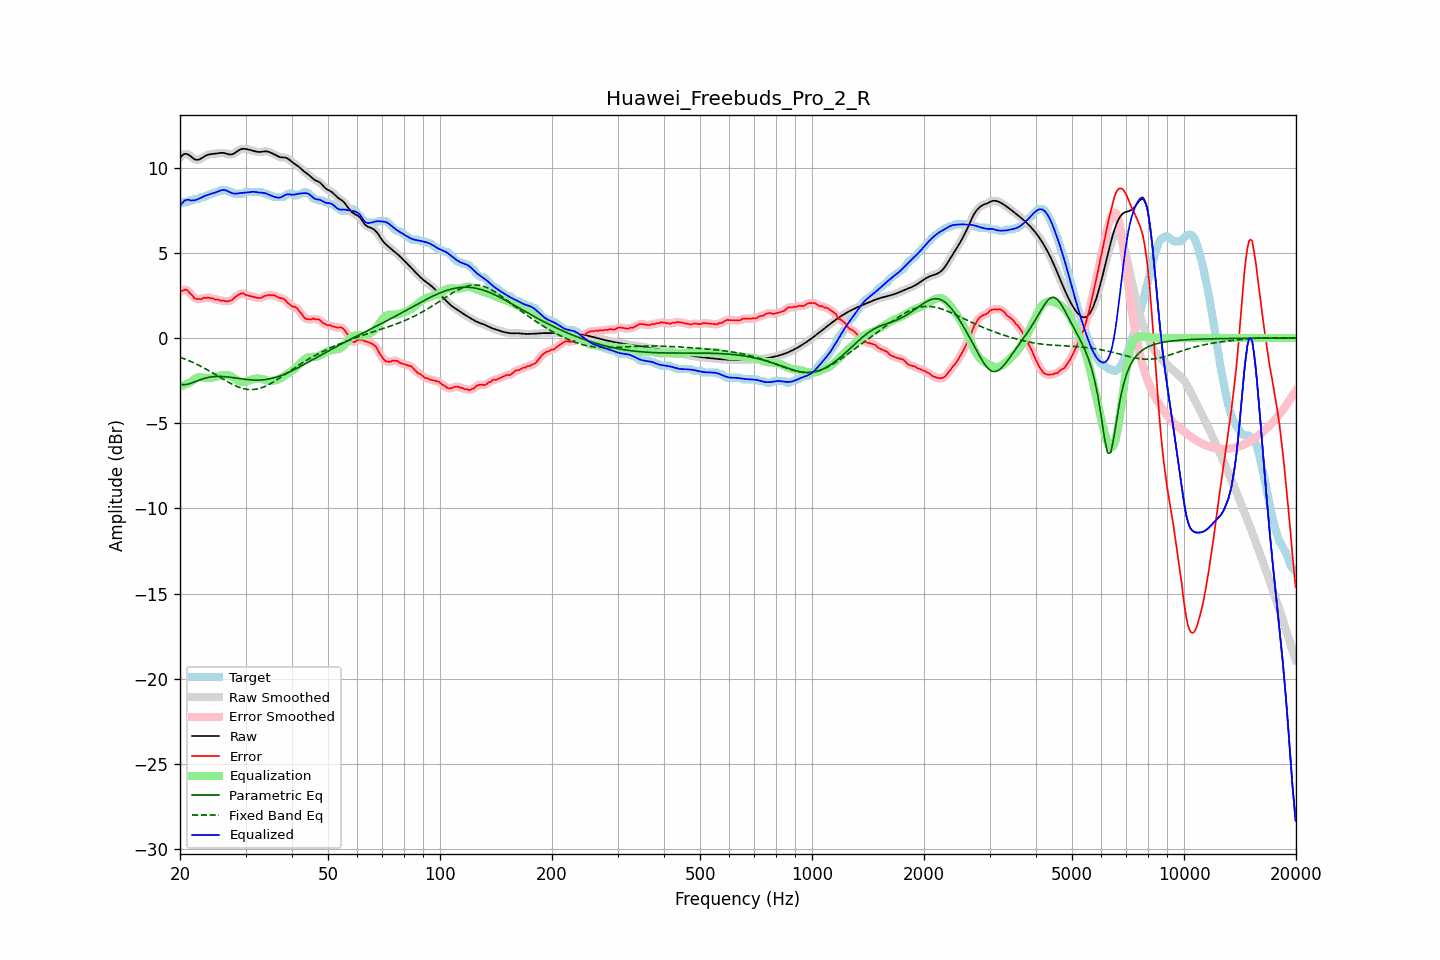

The data file committed next to this chart (first rows):
frequency, raw, error, smoothed, error_smoothed, equalization, parametric_eq, fixed_band_eq, equalized_raw, equalized_smoothed, target
20.00, 10.60, 2.72, 10.60, 2.70, -2.85, -2.72, -1.12, 7.75, 7.75, 7.88
20.20, 10.69, 2.77, 10.70, 2.78, -2.81, -2.73, -1.16, 7.88, 7.89, 7.93
20.40, 10.77, 2.79, 10.77, 2.83, -2.78, -2.74, -1.19, 7.99, 7.99, 7.98
20.61, 10.82, 2.84, 10.81, 2.84, -2.74, -2.73, -1.23, 8.08, 8.07, 7.98
20.81, 10.81, 2.84, 10.81, 2.82, -2.70, -2.73, -1.27, 8.11, 8.11, 7.98
21.02, 10.78, 2.76, 10.78, 2.76, -2.66, -2.70, -1.31, 8.12, 8.12, 8.02
21.23, 10.72, 2.65, 10.72, 2.67, -2.61, -2.68, -1.35, 8.11, 8.11, 8.08
21.44, 10.65, 2.57, 10.65, 2.56, -2.57, -2.65, -1.39, 8.08, 8.08, 8.08
21.66, 10.57, 2.47, 10.57, 2.45, -2.49, -2.61, -1.43, 8.08, 8.08, 8.10
21.87, 10.50, 2.34, 10.51, 2.37, -2.41, -2.58, -1.47, 8.09, 8.10, 8.17
22.09, 10.47, 2.30, 10.47, 2.31, -2.35, -2.54, -1.52, 8.12, 8.12, 8.18
22.31, 10.47, 2.29, 10.47, 2.28, -2.32, -2.50, -1.56, 8.15, 8.15, 8.18
22.54, 10.49, 2.30, 10.49, 2.28, -2.30, -2.47, -1.61, 8.19, 8.19, 8.19
22.76, 10.54, 2.27, 10.54, 2.30, -2.30, -2.43, -1.66, 8.24, 8.24, 8.26
22.99, 10.60, 2.32, 10.60, 2.32, -2.31, -2.40, -1.71, 8.28, 8.28, 8.28
23.22, 10.66, 2.38, 10.66, 2.35, -2.33, -2.37, -1.76, 8.33, 8.33, 8.28
23.45, 10.71, 2.35, 10.71, 2.37, -2.34, -2.35, -1.81, 8.37, 8.37, 8.36
23.69, 10.75, 2.38, 10.75, 2.37, -2.35, -2.32, -1.86, 8.40, 8.40, 8.38
23.92, 10.78, 2.37, 10.78, 2.36, -2.35, -2.30, -1.92, 8.43, 8.43, 8.41
24.16, 10.80, 2.33, 10.80, 2.35, -2.34, -2.29, -1.97, 8.46, 8.46, 8.47
24.40, 10.81, 2.33, 10.81, 2.32, -2.33, -2.27, -2.03, 8.48, 8.48, 8.48
24.65, 10.82, 2.30, 10.82, 2.30, -2.31, -2.27, -2.08, 8.51, 8.51, 8.51
24.89, 10.83, 2.26, 10.83, 2.28, -2.28, -2.26, -2.14, 8.55, 8.55, 8.57
25.14, 10.84, 2.27, 10.85, 2.26, -2.26, -2.25, -2.20, 8.59, 8.59, 8.58
25.39, 10.86, 2.25, 10.86, 2.23, -2.24, -2.25, -2.25, 8.63, 8.62, 8.61
25.65, 10.87, 2.20, 10.87, 2.22, -2.21, -2.25, -2.31, 8.66, 8.66, 8.68
25.91, 10.88, 2.20, 10.88, 2.20, -2.19, -2.26, -2.37, 8.69, 8.69, 8.68
26.16, 10.87, 2.20, 10.87, 2.18, -2.18, -2.26, -2.42, 8.70, 8.69, 8.68
26.43, 10.85, 2.18, 10.85, 2.17, -2.17, -2.27, -2.48, 8.69, 8.68, 8.68
26.69, 10.82, 2.15, 10.82, 2.16, -2.17, -2.28, -2.53, 8.66, 8.66, 8.68
26.96, 10.80, 2.16, 10.80, 2.16, -2.18, -2.29, -2.59, 8.61, 8.61, 8.64
27.23, 10.78, 2.20, 10.78, 2.18, -2.21, -2.30, -2.64, 8.56, 8.57, 8.58
27.50, 10.78, 2.21, 10.78, 2.23, -2.26, -2.31, -2.69, 8.52, 8.53, 8.58
27.77, 10.81, 2.29, 10.81, 2.29, -2.31, -2.32, -2.74, 8.50, 8.50, 8.52
28.05, 10.86, 2.38, 10.86, 2.37, -2.38, -2.34, -2.78, 8.48, 8.48, 8.48
28.33, 10.93, 2.45, 10.92, 2.45, -2.44, -2.35, -2.82, 8.48, 8.48, 8.48
28.62, 10.99, 2.51, 10.99, 2.52, -2.50, -2.36, -2.86, 8.49, 8.49, 8.48
28.90, 11.05, 2.57, 11.05, 2.58, -2.54, -2.38, -2.90, 8.51, 8.51, 8.48
29.19, 11.09, 2.61, 11.09, 2.62, -2.57, -2.39, -2.93, 8.52, 8.52, 8.48
29.48, 11.11, 2.64, 11.11, 2.62, -2.58, -2.40, -2.96, 8.53, 8.53, 8.48
29.78, 11.11, 2.59, 11.11, 2.59, -2.58, -2.42, -2.98, 8.53, 8.53, 8.52
30.08, 11.10, 2.52, 11.10, 2.55, -2.56, -2.43, -3.00, 8.54, 8.54, 8.58
30.38, 11.08, 2.51, 11.08, 2.51, -2.53, -2.44, -3.01, 8.55, 8.55, 8.58
30.68, 11.06, 2.49, 11.06, 2.48, -2.50, -2.45, -3.02, 8.56, 8.56, 8.58
30.99, 11.04, 2.46, 11.04, 2.46, -2.46, -2.46, -3.03, 8.58, 8.58, 8.58
31.30, 11.01, 2.44, 11.01, 2.44, -2.43, -2.46, -3.02, 8.59, 8.59, 8.58
31.61, 10.99, 2.41, 10.99, 2.41, -2.40, -2.47, -3.02, 8.59, 8.59, 8.58
31.93, 10.96, 2.38, 10.96, 2.38, -2.38, -2.47, -3.01, 8.58, 8.58, 8.58
32.24, 10.94, 2.36, 10.94, 2.36, -2.37, -2.47, -2.99, 8.56, 8.56, 8.58
32.57, 10.93, 2.35, 10.93, 2.35, -2.38, -2.47, -2.97, 8.55, 8.55, 8.58
32.89, 10.93, 2.35, 10.93, 2.36, -2.39, -2.46, -2.94, 8.54, 8.54, 8.58
33.22, 10.94, 2.37, 10.94, 2.39, -2.41, -2.46, -2.91, 8.53, 8.53, 8.57
33.55, 10.96, 2.45, 10.95, 2.43, -2.43, -2.45, -2.87, 8.52, 8.52, 8.50
33.89, 10.96, 2.49, 10.96, 2.48, -2.46, -2.44, -2.83, 8.50, 8.50, 8.48
34.23, 10.96, 2.49, 10.96, 2.51, -2.49, -2.43, -2.79, 8.47, 8.47, 8.47
34.57, 10.94, 2.54, 10.94, 2.52, -2.51, -2.41, -2.74, 8.43, 8.43, 8.40
34.92, 10.90, 2.53, 10.91, 2.52, -2.52, -2.39, -2.69, 8.39, 8.39, 8.38
35.27, 10.86, 2.50, 10.86, 2.53, -2.51, -2.37, -2.64, 8.35, 8.35, 8.36
35.62, 10.82, 2.53, 10.82, 2.51, -2.50, -2.35, -2.58, 8.32, 8.32, 8.29
35.97, 10.77, 2.49, 10.77, 2.48, -2.48, -2.32, -2.53, 8.29, 8.29, 8.28
... 635 more rows
